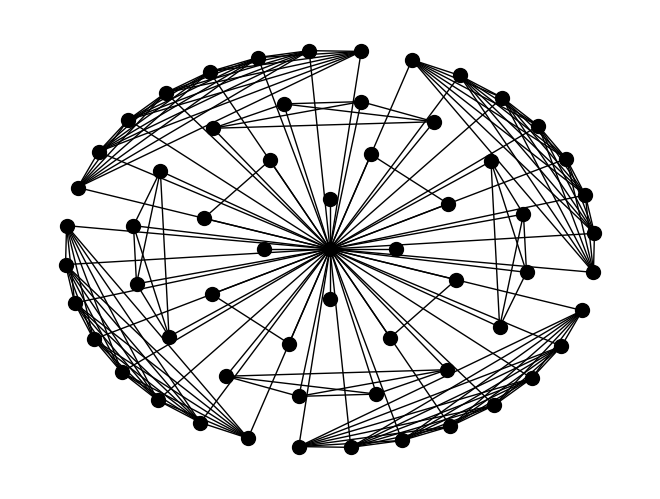

The script that saved this image:
import matplotlib.pyplot as plt
import networkx as nx
import numpy as np


class G_mi:

    # -----------------------------------------------------
    # GRAPH INITIALIZER ->
    # [num of n-levels, nodes per level, construction-type]
    # -----------------------------------------------------
    def __init__(self, n, npl, construction):
        self.n = n
        self.construction = construction
        self.npl = npl

    # -----------------------------------------------------
    # ADDITIONAL VARIABLES ->
    # G - the graph, nodes - list of all nodes for G,
    # edges - list of all edges for G, weights - weighted
    # adjacency matrix for G, total_nodes - total # of nodes
    # -----------------------------------------------------
    G = nx.Graph()
    nodes = list(G.nodes)
    edges = list(G.edges)
    weights = [[]]
    total_nodes = 0
    # -----------------------------------------------------
    # GET NUM OF N-LEVELS
    # -----------------------------------------------------

    def get_n(self):
        return self.n

    # -----------------------------------------------------
    # GET CONSTRUCTION-TYPE
    # -----------------------------------------------------
    def get_const(self):
        return self.construction

    # -----------------------------------------------------
    # GET NUM OF NODES PER N-LEVEL
    # -----------------------------------------------------
    def get_npl(self):
        return self.npl

    # -----------------------------------------------------
    # GET LIST OF VERTICES (NODES)
    # -----------------------------------------------------
    def get_vertices(self):
        return self.nodes

    # -----------------------------------------------------
    # GET LIST OF EDGES
    # -----------------------------------------------------
    def get_edges(self):
        return self.edges

    # -----------------------------------------------------
    # GET WEIGHTED ADJ. MATRIX
    # -----------------------------------------------------
    def get_weight_matrix(self):
        return self.weights

    # -----------------------------------------------------
    # GET THE WHOLE GRAPH
    # -----------------------------------------------------
    def get_graph(self):
        return self.G

    # -----------------------------------------------------
    # -----------------------------------------------------

    # -----------------------------------------------------
    # GET TOTAL NUM OF NODES
    # -----------------------------------------------------
    def get_total_nodes(self):
        return self.total_nodes

    # -----------------------------------------------------
    # GENERATE GRAPH - (base)
    # adds a "central" vertex as 0, and then adds all other
    # nodes from the computed total nodes (dep. on n)
    # -----------------------------------------------------
    def initalize_graph(self):
        self.G.add_node(0)
        self.G.add_nodes_from(list(range(1, self.total_nodes)))

    # -----------------------------------------------------
    # GENERATE ADJ. MATRIX - (based off specific graph)
    # looks at the weight for each edge in the edge set for
    # and appropriately encodes it in a matrix with dim.
    # (\sum_{i=0}^n 2^{n-1})^2 or (total_nodes)^2
    # -----------------------------------------------------
    def populate_weights(self):
        self.weights = [[0 for _ in range(self.total_nodes)]
                        for _ in range(self.total_nodes)]
        for i in range(len(self.weights)):

            for j in range(len(self.weights[i])):

                if self.G.has_edge(i, j):

                    weight = self.G.get_edge_data(
                        i, j).get("weight", None)

                    self.weights[i][j] = weight

    # -----------------------------------------------------
    # GENERATE GRAPH - (base)
    # adds a "central" vertex as 0, and then adds all other
    # nodes from the computed total nodes (dep. on n)
    # -----------------------------------------------------
    def gen_total_nodes(self):
        for i in range(0, self.n):
            self.total_nodes += self.npl*(2**(i))

    def display_weights(self):
        matrix = ""
        for row in self.weights:
            matrix += str(row)+"\n"
        return matrix

    def display_sub_adj(self, r):
        sub_matrix = ""
        index = 0
        for row in self.weights:
            if index > self.npl*(2**(r)):
                sub_matrix += str(row[self.npl*(2**(r))+1:])+"\n"
            index += 1
            # print(index)
        return sub_matrix

    # -----------------------------------------------------
    # CONSTRUCT GRAPH ->
    # [k - starting n-level, [] - empty unless k>1]
    #
    # based on choice of construction, the function builds
    # the appropriate model of G_mi to your specs.
    # -----------------------------------------------------
    def construct_graph(self, k, p_nodes):
        edges = []

        if k == 1:
            for i in range(1, len(self.G.nodes)+1):
                edges.append((0, i, {"weight": 1}))
            self.G.add_edges_from(edges)

            # print("l_1:" + str(self.G.edges))
            return self.construct_graph(k+1, list(range(1, 29)))

        elif k == 2:
            for i in range(self.npl+1, self.total_nodes, 2):
                edges.append((i, i+1, {"weight": 1}))
            self.G.add_edges_from(edges)

            # print("l_2:" + str(self.G.edges))
            return self.construct_graph(k+1, list(range(1, 29)))

        elif k <= self.n:
            lower = 0
            subgraphs = []
            edges = []

            sub_A = []
            sub_B = []
            a_p = 0
            b_p = 0

            lower = sum(self.npl * (2 ** m) for m in range(k - 1, self.n))

            subgraphs = [
                list(range(j, j + 2 ** (k - 2)))
                for j in range((self.total_nodes - lower) + 1, self.total_nodes, 2 ** (k - 2))
            ]

            updated_p = [x + self.npl*(2**(k-2)) for x in p_nodes]
            print(updated_p)

            temp_p_nodes = []
            for i in range(0, len(subgraphs) - 1, 2):
                sub_A, sub_B = subgraphs[i], subgraphs[i + 1]

                a_p = next((a for a in sub_A if a in updated_p), None)
                b_p = next((b for b in sub_B if b in updated_p), None)

                if a_p is not None and b_p is not None:
                    temp_p_nodes.extend([a_p, b_p])
                    print(f"Principal nodes are: a_p: {a_p} and b_p: {b_p}")

                    # Add the edge between a_p and b_p
                    self.G.add_edge(a_p, b_p, weight=1)

                for a in sub_A:
                    if a == a_p:
                        for b in sub_B:
                            if b != b_p:
                                weight = (len(nx.shortest_path(
                                    self.G, source=b, target=b_p))-1) + 1
                                print("not b_p, yes a_p | b->b_p")
                                print(
                                    (len(nx.shortest_path(self.G, source=b, target=b_p))-1))

                                print("b: "+str(weight), str(a)+"->"+str(b))
                                edges.append((a_p, b, {"weight": weight}))
                            else:
                                continue
                    else:
                        print(a)
                        for b in sub_B:
                            if b != b_p:
                                weight = (len(nx.shortest_path(
                                    self.G, source=b, target=b_p))-1) + (len(nx.shortest_path(
                                        self.G, source=a, target=a_p))-1) + 1
                                print("not b_p, not a_p | a->b")
                                print((len(nx.shortest_path(
                                    self.G, source=b, target=b_p))-1))
                                print(" + ")
                                print((len(nx.shortest_path(
                                    self.G, source=a, target=a_p))-1))

                                print("b: "+str(weight), str(a)+"->"+str(b))
                                edges.append((a, b, {"weight": weight}))
                            else:
                                weight = (len(nx.shortest_path(
                                    self.G, source=a, target=a_p))-1) + 1

                                print("yes b_p, not a_p | a->a_p")
                                print((len(nx.shortest_path(
                                    self.G, source=a, target=a_p))-1))
                                print("a: "+str(weight), str(a)+"->"+str(b_p))
                                edges.append((a, b, {"weight": weight}))

            self.G.add_edges_from(edges)
            return self.construct_graph(k+1, temp_p_nodes)

    def count_weight_1_edges(self, node):
        return sum(1 for _, neighbor, data in self.G.edges(node, data=True) if data["weight"] == 1)

    def sort_nodes(self):
        return sorted(self.G.nodes, key=self.count_weight_1_edges, reverse=True)

    def __str__(self):
        info_string = f"G_mi Graph Info \n"
        info_string += f"--------------------\n"
        info_string += f"n-levels: {self.n}\n"
        info_string += f"nodes per level: {self.npl}\n"
        info_string += f"construction: {self.construction}\n"
        info_string += f"total nodes: {self.get_total_nodes()}\n"
        info_string += f"weighted adjacency matrix: \n\n"
        info_string += self.display_sub_adj(3)
        return info_string


options = {
    'node_color': 'black',
    'node_size': 100,
    'width': 1,
}

k = 4

TestGraph = G_mi(k, 4, "General")
TestGraph.gen_total_nodes()
TestGraph.initalize_graph()

TestGraph.construct_graph(1, list(range(1, 29)))
TestGraph.populate_weights()

Gr = TestGraph.get_graph()
npl = TestGraph.get_npl()
print("HERE")
print(Gr.get_edge_data(38, 40).get("weight", None))

# matrix_arr = np.array(TestGraph.get_weight_matrix())

# np.savetxt("matrix2.csv", matrix_arr, delimiter=",", fmt="%d")


shells = [[0], list(range(1, (npl*2**0)+1))]

for i in range(1, k+1):
    start = sum(npl * (2**j) for j in range(i))
    end = start + npl * (2**i)
    shells.append(list(range(start + 1, end + 1)))

pos = {}

radii = list(range(0, TestGraph.get_n()+2))

shell_angles = []

weight_to_color = {
    1: 'black',
    2: 'black',
    3: 'black',
}

edge_colors = [weight_to_color.get(data['weight'], 'black')
               for u, v, data in Gr.edges(data=True)]

for i, shell in enumerate(shells):
    radius = radii[i]
    num_nodes = len(shell)
    angles = np.linspace(0, 2.0 * np.pi, num_nodes,
                         endpoint=False) + np.pi/2**radius+((np.pi/5)*radius*(radius-1))
    shell_angles.append(angles)

    for j, node in enumerate(shell):
        pos[node] = (radius * np.cos(shell_angles[i][j]),
                     radius * np.sin(shell_angles[i][j]))

nx.draw(Gr, pos, edge_color=edge_colors, with_labels=False, **options)

print(TestGraph)
plt.show()
